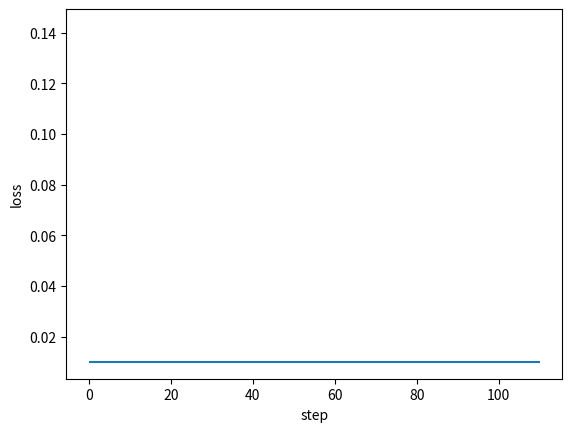

Source code (Python): (Note: this script raises an exception after producing the figure.)
#!/usr/bin/python
# encoding=utf8

'''

A Framework of Back Propagation Neural Network（BP） model

Easy to use:
    * add many layers as you want ！！！
    * clearly see how the loss decreasing
Easy to expand:
    * more activation functions
    * more loss functions
    * more optimization method

[redacted]
[redacted]
Date: 2017.11.23

'''

import matplotlib.pyplot as plt
import numpy as np


def sigmoid(x):
    return 1 / (1 + np.exp(-1 * x))

class DenseLayer():
    '''
    Layers of BP neural network
    '''
    def __init__(self,units,activation=None,learning_rate=None,is_input_layer=False):
        '''
        common connected layer of bp network
        :param units: numbers of neural units
        :param activation: activation function
        :param learning_rate: learning rate for paras
        :param is_input_layer: whether it is input layer or not
        '''
        self.units = units
        self.weight = None
        self.bias = None
        self.activation = activation
        if learning_rate is None:
            learning_rate = 0.3
        self.learn_rate = learning_rate
        self.is_input_layer = is_input_layer

    def initializer(self,back_units):
        self.weight = np.asmatrix(np.random.normal(0,0.5,(self.units,back_units)))
        self.bias = np.asmatrix(np.random.normal(0,0.5,self.units)).T
        if self.activation is None:
            self.activation = sigmoid

    def cal_gradient(self):
        if self.activation == sigmoid:
            gradient_mat = np.dot(self.output ,(1- self.output).T)
            gradient_activation = np.diag(np.diag(gradient_mat))
        else:
            gradient_activation = 1
        return gradient_activation

    def forward_propagation(self,xdata):
        self.xdata = xdata
        if self.is_input_layer:
            # input layer
            self.wx_plus_b = xdata
            self.output = xdata
            return xdata
        else:
            self.wx_plus_b = np.dot(self.weight,self.xdata) - self.bias
            self.output = self.activation(self.wx_plus_b)
            return self.output

    def back_propagation(self,gradient):

        gradient_activation = self.cal_gradient() # i * i 维
        gradient = np.asmatrix(np.dot(gradient.T,gradient_activation))

        self._gradient_weight = np.asmatrix(self.xdata)
        self._gradient_bias = -1
        self._gradient_x = self.weight

        self.gradient_weight = np.dot(gradient.T,self._gradient_weight.T)
        self.gradient_bias = gradient * self._gradient_bias
        self.gradient = np.dot(gradient,self._gradient_x).T
        # ----------------------upgrade
        # -----------the Negative gradient direction --------
        self.weight = self.weight - self.learn_rate * self.gradient_weight
        self.bias = self.bias - self.learn_rate * self.gradient_bias.T

        return self.gradient


class BPNN():
    '''
    Back Propagation Neural Network model
    '''
    def __init__(self):
        self.layers = []
        self.train_mse = []
        self.fig_loss = plt.figure()
        self.ax_loss = self.fig_loss.add_subplot(1,1,1)

    def add_layer(self,layer):
        self.layers.append(layer)

    def build(self):
        for i,layer in enumerate(self.layers[:]):
            if i < 1:
                layer.is_input_layer = True
            else:
                layer.initializer(self.layers[i-1].units)

    def summary(self):
        for i,layer in enumerate(self.layers[:]):
            print('------- layer %d -------'%i)
            print('weight.shape ',np.shape(layer.weight))
            print('bias.shape ',np.shape(layer.bias))

    def train(self,xdata,ydata,train_round,accuracy):
        self.train_round = train_round
        self.accuracy = accuracy

        self.ax_loss.hlines(self.accuracy, 0, self.train_round * 1.1)

        x_shape = np.shape(xdata)
        for round_i in range(train_round):
            all_loss = 0
            for row in range(x_shape[0]):
                _xdata = np.asmatrix(xdata[row,:]).T
                _ydata = np.asmatrix(ydata[row,:]).T

                # forward propagation
                for layer in self.layers:
                    _xdata = layer.forward_propagation(_xdata)

                loss, gradient = self.cal_loss(_ydata, _xdata)
                all_loss = all_loss + loss

                # back propagation
                # the input_layer does not upgrade
                for layer in self.layers[:0:-1]:
                    gradient = layer.back_propagation(gradient)

            mse = all_loss/x_shape[0]
            self.train_mse.append(mse)

            self.plot_loss()

            if mse < self.accuracy:
                print('----达到精度----')
                return mse

    def cal_loss(self,ydata,ydata_):
        self.loss = np.sum(np.power((ydata - ydata_),2))
        self.loss_gradient = 2 * (ydata_ - ydata)
        # vector (shape is the same as _ydata.shape)
        return self.loss,self.loss_gradient

    def plot_loss(self):
        if self.ax_loss.lines:
            self.ax_loss.lines.remove(self.ax_loss.lines[0])
        self.ax_loss.plot(self.train_mse, 'r-')
        plt.ion()
        plt.xlabel('step')
        plt.ylabel('loss')
        plt.show()
        plt.pause(0.1)




def example():

    x = np.random.randn(10,10)
    y = np.asarray([[0.8,0.4],[0.4,0.3],[0.34,0.45],[0.67,0.32],
                    [0.88,0.67],[0.78,0.77],[0.55,0.66],[0.55,0.43],[0.54,0.1],
                    [0.1,0.5]])

    model = BPNN()
    model.add_layer(DenseLayer(10))
    model.add_layer(DenseLayer(20))
    model.add_layer(DenseLayer(30))
    model.add_layer(DenseLayer(2))

    model.build()

    model.summary()

    model.train(xdata=x,ydata=y,train_round=100,accuracy=0.01)

if __name__ == '__main__':
    example()
